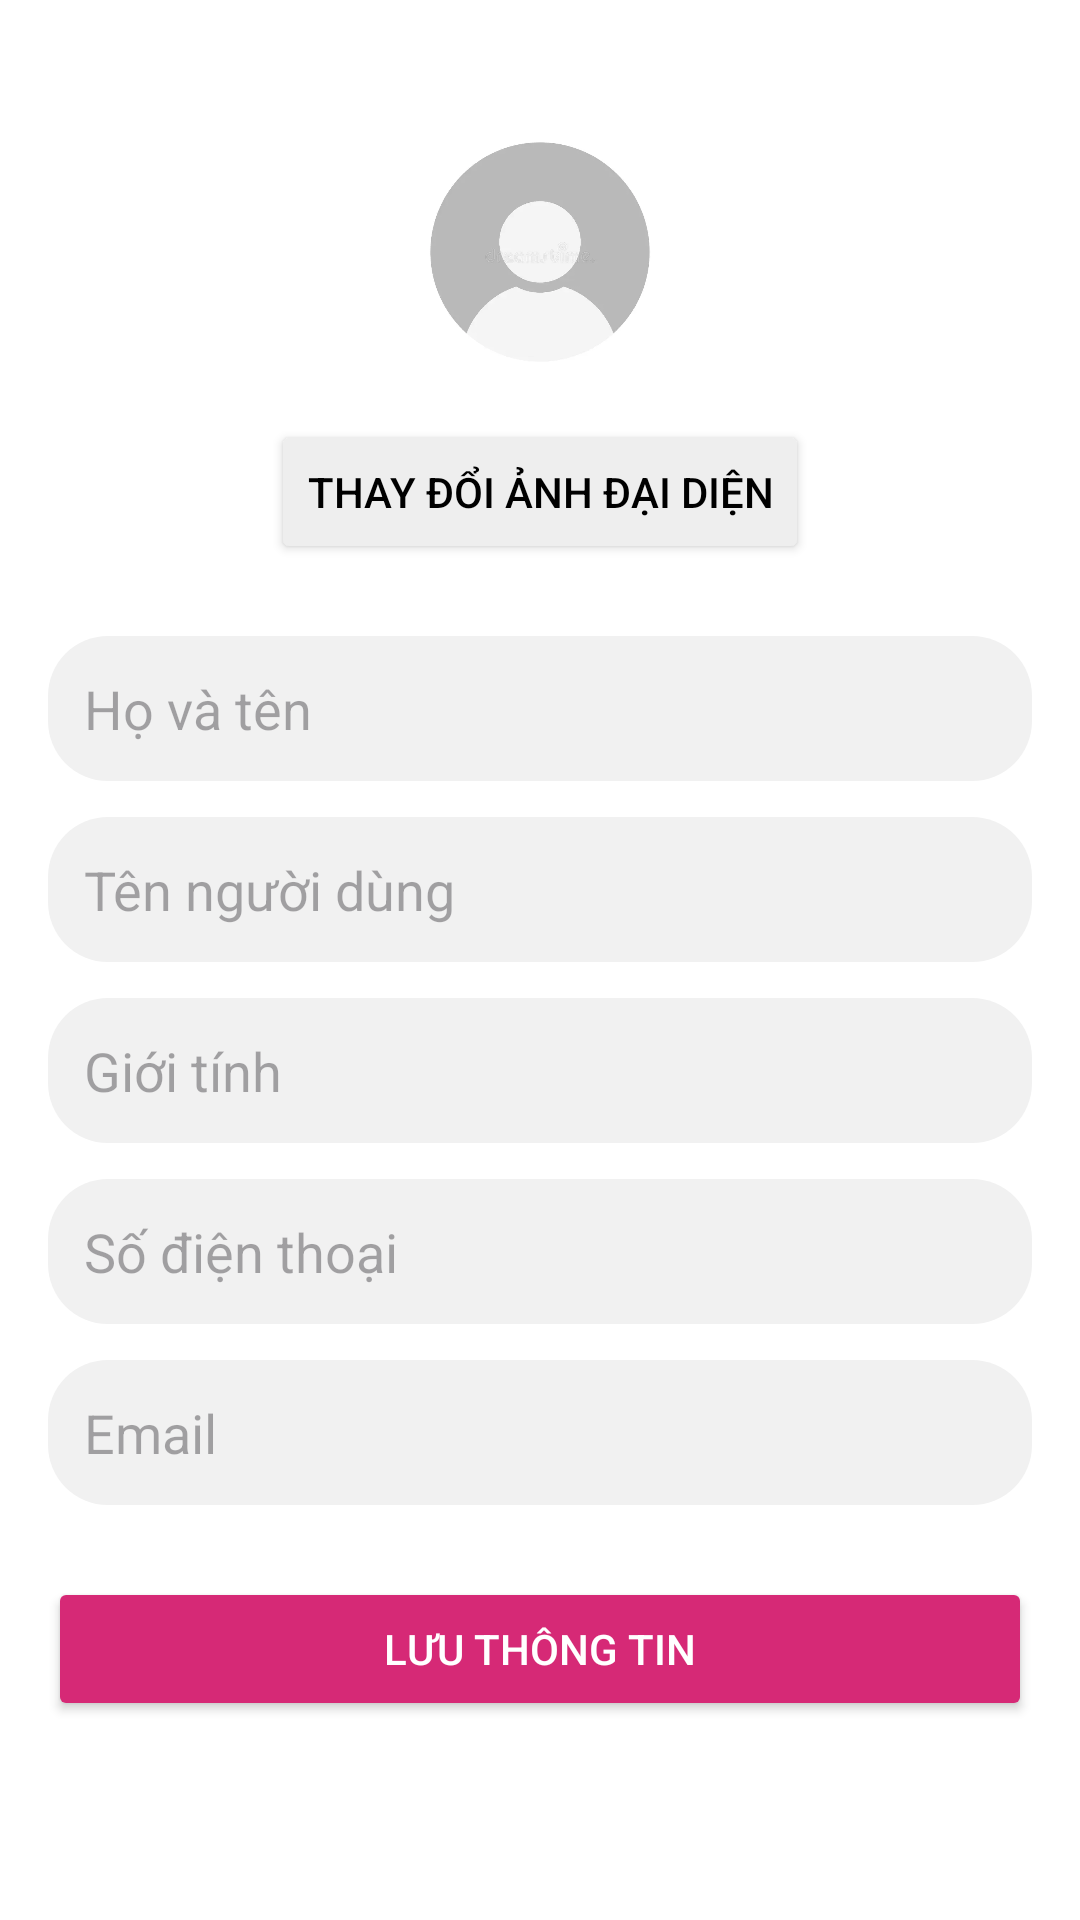

Write the Android layout XML for this screen, with the resource values it uses.
<!-- AndroidManifest.xml: application theme Theme.FChatMobile -->
<!-- res/layout/activity_edit_profile.xml -->
<ScrollView xmlns:android="http://schemas.android.com/apk/res/android"
    android:layout_width="match_parent"
    android:layout_height="match_parent"
    android:background="#FFFFFF"
    android:padding="16dp"
    android:fitsSystemWindows="true">

    <LinearLayout
        android:orientation="vertical"
        android:layout_width="match_parent"
        android:layout_height="wrap_content"
        android:gravity="center_horizontal">

        
        <ImageView
            android:id="@+id/avatar"
            android:layout_width="96dp"
            android:layout_height="96dp"
            android:layout_marginTop="20dp"
            android:scaleType="centerCrop"
            android:src="@drawable/ic_avatar"
            android:background="@drawable/circle_background"
            android:contentDescription="Ảnh đại diện" />

        <Button
            android:id="@+id/btn_change_avatar"
            android:layout_width="wrap_content"
            android:layout_height="wrap_content"
            android:text="Thay đổi ảnh đại diện"
            android:textColor="#000000"
            android:layout_marginTop="8dp"
            android:backgroundTint="#EEEEEE" />

        
        <EditText
            android:id="@+id/edit_fullname"
            android:layout_width="match_parent"
            android:layout_height="wrap_content"
            android:layout_marginTop="24dp"
            android:hint="Họ và tên"
            android:textColor="#000000"
            android:inputType="textPersonName"
            android:background="@drawable/search_background"
            android:padding="12dp" />

        
        <EditText
            android:id="@+id/edit_username"
            android:layout_width="match_parent"
            android:layout_height="wrap_content"
            android:layout_marginTop="12dp"
            android:hint="Tên người dùng"
            android:textColor="#000000"
            android:inputType="textPersonName"
            android:background="@drawable/search_background"
            android:padding="12dp" />

        
        <AutoCompleteTextView
            android:id="@+id/edit_gender"
            android:layout_width="match_parent"
            android:layout_height="wrap_content"
            android:layout_marginTop="12dp"
            android:hint="Giới tính"
            android:textColor="#000000"
            android:background="@drawable/search_background"
            android:padding="12dp"
            android:inputType="none" />

        
        <EditText
            android:id="@+id/edit_phone"
            android:layout_width="match_parent"
            android:layout_height="wrap_content"
            android:layout_marginTop="12dp"
            android:hint="Số điện thoại"
            android:textColor="#000000"
            android:inputType="phone"
            android:background="@drawable/search_background"
            android:padding="12dp" />

        
        <EditText
            android:id="@+id/edit_email"
            android:layout_width="match_parent"
            android:layout_height="wrap_content"
            android:layout_marginTop="12dp"
            android:hint="Email"
            android:textColor="#000000"
            android:inputType="textEmailAddress"
            android:background="@drawable/search_background"
            android:padding="12dp" />

        
        <Button
            android:id="@+id/btn_save_profile"
            android:layout_width="match_parent"
            android:layout_height="wrap_content"
            android:layout_marginTop="24dp"
            android:text="Lưu thông tin"
            android:textColor="#FFFFFF"
            android:backgroundTint="#d62976" />

    </LinearLayout>
</ScrollView>
<!-- resources referenced by this layout -->
<resources>
  <!-- drawable ic_avatar: png bitmap (drawable, 52776 bytes) -->
  <!-- drawable search_background (drawable) -->
  <shape xmlns:android="http://schemas.android.com/apk/res/android">
      <solid android:color="#F1F1F1"/>
      <corners android:radius="20dp"/>
  </shape>
  <style name="Theme.FChatMobile" parent="Base.Theme.FChatMobile" />
  <style name="Base.Theme.FChatMobile" parent="Theme.Material3.DayNight.NoActionBar">
          
          <item name="android:windowSplashScreenBackground">#000000</item>
          <item name="android:windowSplashScreenAnimatedIcon">@drawable/ic_fchat_logo</item>
          
      </style>
  <!-- drawable ic_fchat_logo: png bitmap (drawable, 17380 bytes) -->
</resources>
